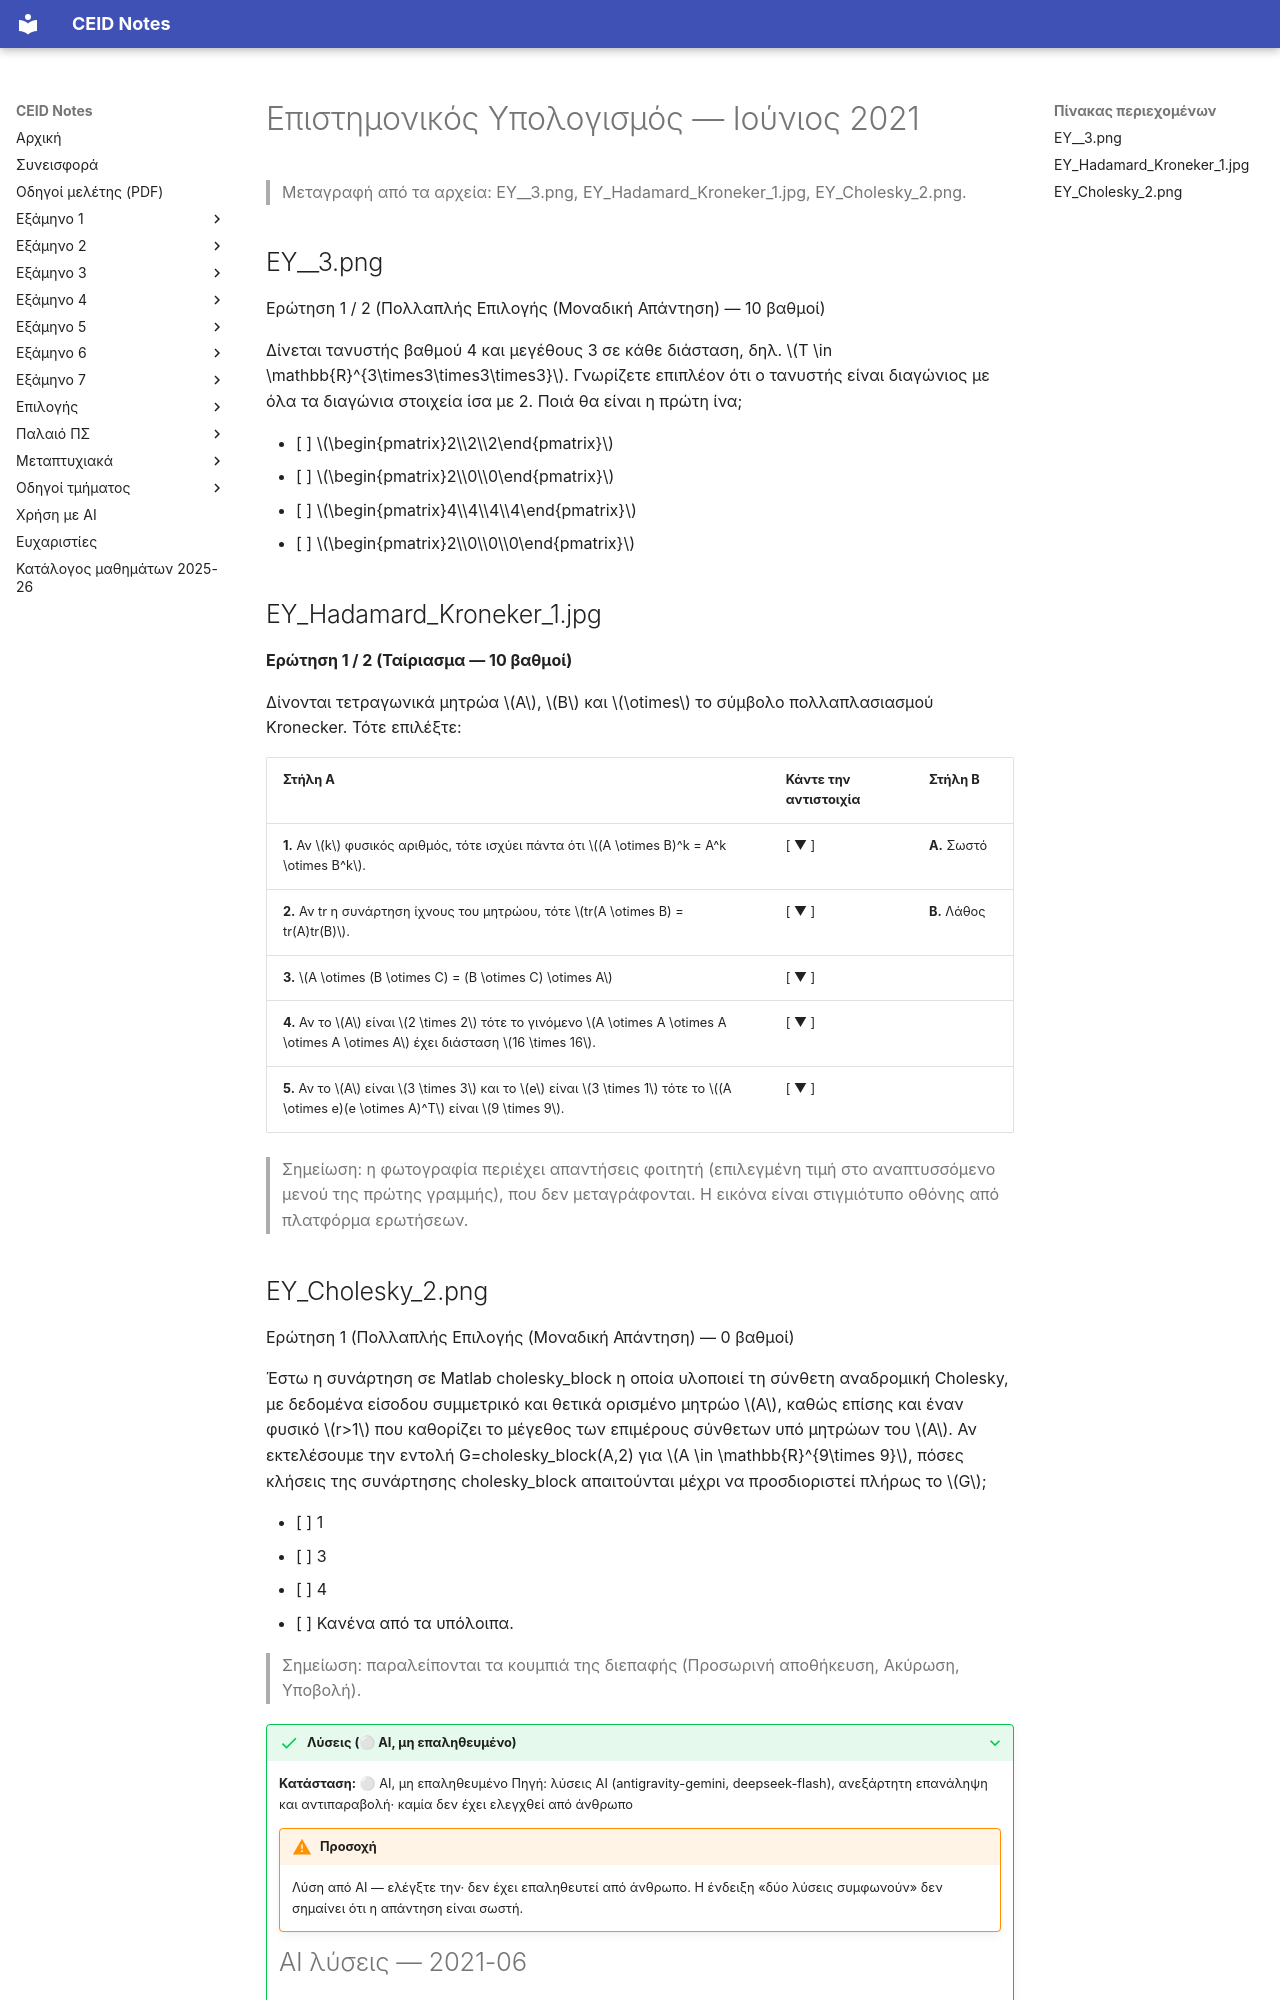

repository: kdngiorgos/ceid-notes · page: Electives (Μαθήματα Επιλογής)/Χειμερινά (Winter-Fall)/Επιστημονικός Υπολογισμός - CEID_25ΕΧ601/Previous Exams/2021-06.html · generator: mkdocs

---
course: CEID_25EX601
session: 2021-06
label: Ιούνιος 2021
sources:
- EY__3.png
- EY_Hadamard_Kroneker_1.jpg
- EY_Cholesky_2.png
format: multiple-choice
duration_min: null
notes: χρονολόγηση από το όνομα αρχείων (EY_)· η σειρά σελίδων δεν είναι σαφής· η ερώτηση 2 / 2 δεν υπάρχει στις πηγές (οι φωτογραφίες EY__3 και EY_Hadamard φέρουν και τις δύο «Ερώτηση 1 / 2»)· η EY_Cholesky_2 δεν φέρει συνολική ένδειξη ερωτήσεων· το κείμενο της EY__3 επιβεβαιώθηκε και από αντίγραφο με σημειώσεις στο other/ (Inkedunknown (4)_LI.jpg)
transcription: partial
solutions: ai-unverified
---
# Επιστημονικός Υπολογισμός — Ιούνιος 2021

> Μεταγραφή από τα αρχεία: EY__3.png, EY_Hadamard_Kroneker_1.jpg, EY_Cholesky_2.png.

## EY__3.png

Ερώτηση 1 / 2 (Πολλαπλής Επιλογής (Μοναδική Απάντηση) — 10 βαθμοί)

Δίνεται τανυστής βαθμού 4 και μεγέθους 3 σε κάθε διάσταση, δηλ. $T \in \mathbb{R}^{3\times3\times3\times3}$. Γνωρίζετε επιπλέον ότι ο τανυστής είναι διαγώνιος με όλα τα διαγώνια στοιχεία ίσα με 2. Ποιά θα είναι η πρώτη ίνα;

- [ ] $\begin{pmatrix}2\\2\\2\end{pmatrix}$
- [ ] $\begin{pmatrix}2\\0\\0\end{pmatrix}$
- [ ] $\begin{pmatrix}4\\4\\4\\4\end{pmatrix}$
- [ ] $\begin{pmatrix}2\\0\\0\\0\end{pmatrix}$

## EY_Hadamard_Kroneker_1.jpg

**Ερώτηση 1 / 2 (Ταίριασμα — 10 βαθμοί)**

Δίνονται τετραγωνικά μητρώα $A$, $B$ και $\otimes$ το σύμβολο πολλαπλασιασμού Kronecker. Τότε επιλέξτε:

| Στήλη Α | Κάντε την αντιστοιχία | Στήλη Β |
|---|---|---|
| **1.** Αν $k$ φυσικός αριθμός, τότε ισχύει πάντα ότι $(A \otimes B)^k = A^k \otimes B^k$. | [ ▼ ] | **A.** Σωστό |
| **2.** Αν tr η συνάρτηση ίχνους του μητρώου, τότε $tr(A \otimes B) = tr(A)tr(B)$. | [ ▼ ] | **B.** Λάθος |
| **3.** $A \otimes (B \otimes C) = (B \otimes C) \otimes A$ | [ ▼ ] | |
| **4.** Αν το $A$ είναι $2 \times 2$ τότε το γινόμενο $A \otimes A \otimes A \otimes A \otimes A$ έχει διάσταση $16 \times 16$. | [ ▼ ] | |
| **5.** Αν το $A$ είναι $3 \times 3$ και το $e$ είναι $3 \times 1$ τότε το $(A \otimes e)(e \otimes A)^T$ είναι $9 \times 9$. | [ ▼ ] | |

> Σημείωση: η φωτογραφία περιέχει απαντήσεις φοιτητή (επιλεγμένη τιμή στο αναπτυσσόμενο μενού της πρώτης γραμμής), που δεν μεταγράφονται. Η εικόνα είναι στιγμιότυπο οθόνης από πλατφόρμα ερωτήσεων.
